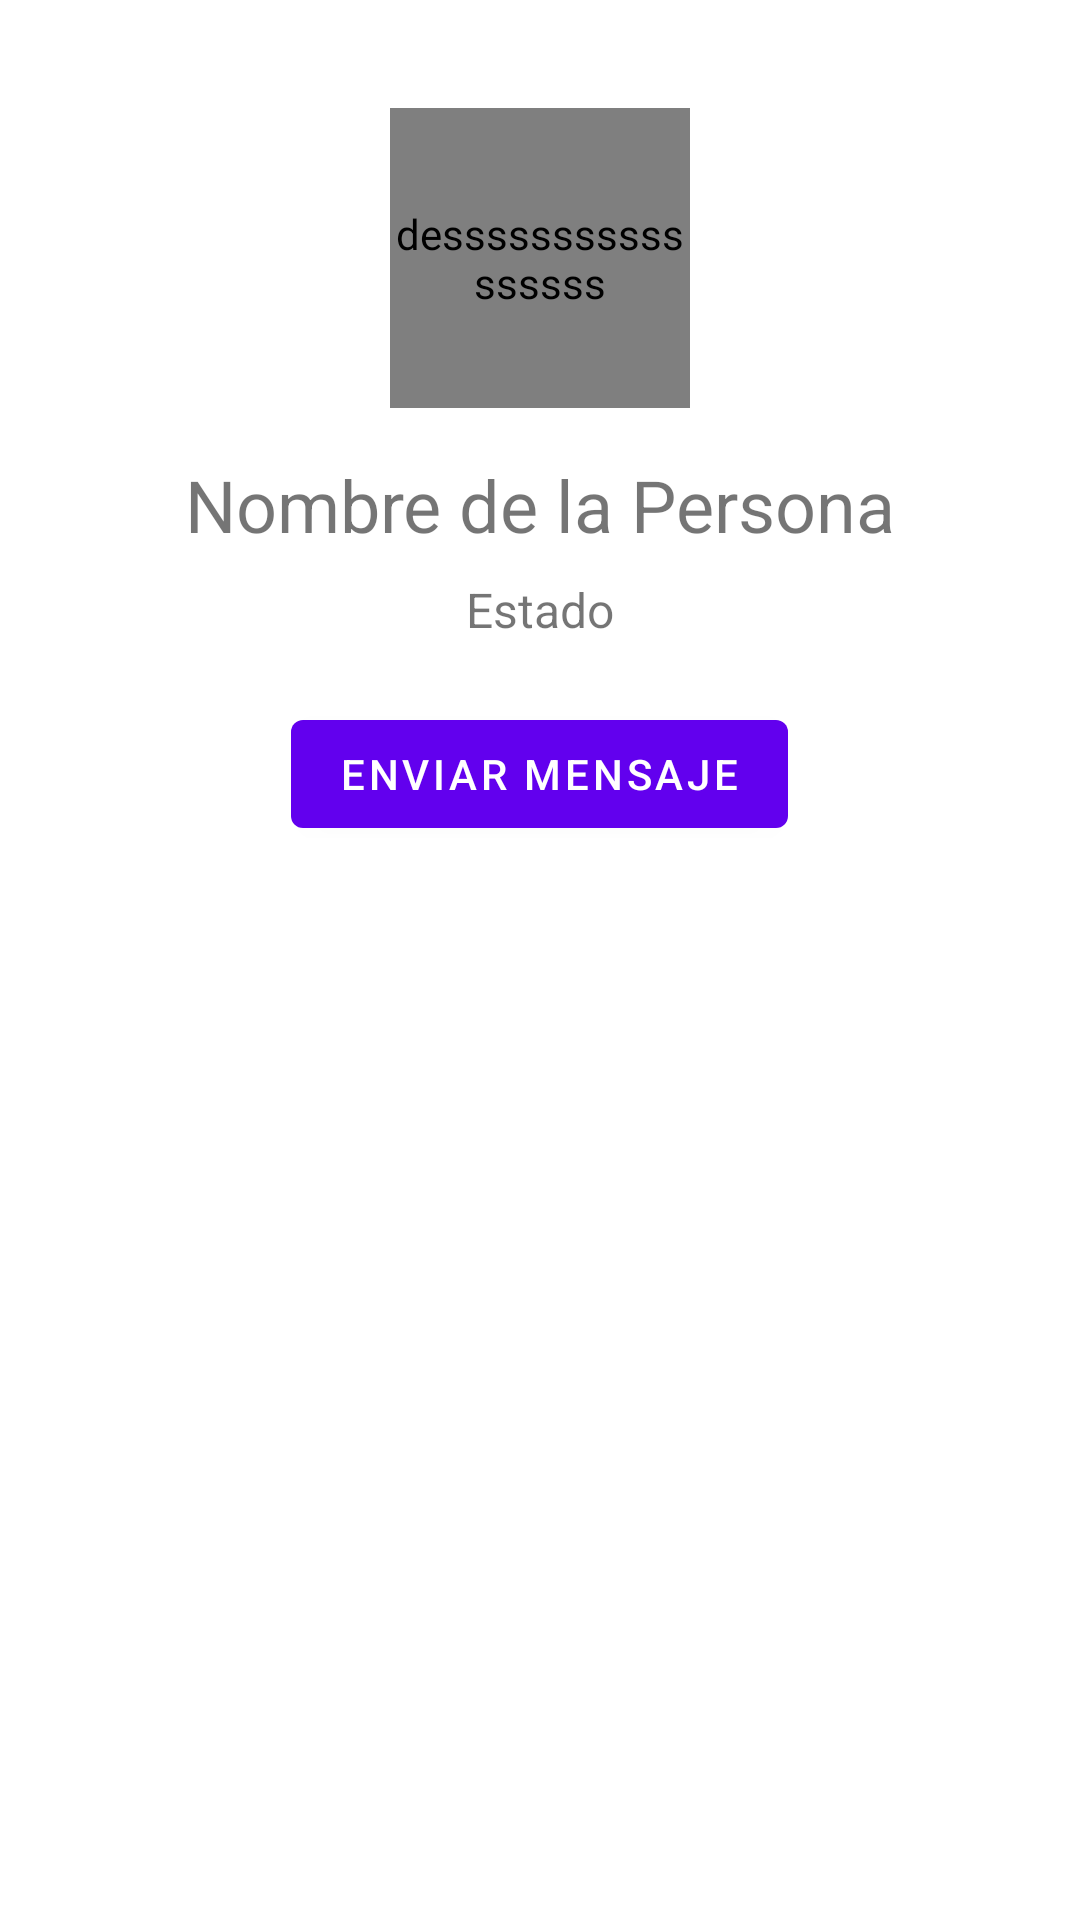

The Android layout XML behind this screen, and the referenced resources:
<!-- AndroidManifest.xml: application theme Theme.SpookGold -->
<!-- res/layout/activity_profile.xml -->
<RelativeLayout xmlns:android="http://schemas.android.com/apk/res/android"
    android:layout_width="match_parent"
    android:layout_height="match_parent"
    android:padding="16dp">

    <de.hdodenhof.circleimageview.CircleImageView
        android:id="@+id/profileImageView"
        android:layout_width="100dp"
        android:layout_height="100dp"
        android:src="@mipmap/fondo_background"
        android:layout_centerHorizontal="true"
        android:layout_marginTop="20dp"
        android:contentDescription="desssssssssssssssss"/>

    <TextView
        android:id="@+id/profileNameTextView"
        android:layout_width="wrap_content"
        android:layout_height="wrap_content"
        android:text="Nombre de la Persona"
        android:textSize="24sp"
        android:layout_below="@id/profileImageView"
        android:layout_centerHorizontal="true"
        android:layout_marginTop="16dp"/>

    <TextView
        android:id="@+id/profileStatusTextView"
        android:layout_width="wrap_content"
        android:layout_height="wrap_content"
        android:text="Estado"
        android:textSize="16sp"
        android:layout_below="@id/profileNameTextView"
        android:layout_centerHorizontal="true"
        android:layout_marginTop="8dp"/>

    <Button
        android:id="@+id/messageButton"
        android:layout_width="wrap_content"
        android:layout_height="wrap_content"
        android:text="Enviar Mensaje"
        android:layout_below="@id/profileStatusTextView"
        android:layout_centerHorizontal="true"
        android:layout_marginTop="20dp"/>

</RelativeLayout>
<!-- resources referenced by this layout -->
<resources>
  <style name="Theme.SpookGold" parent="Theme.MaterialComponents.DayNight.NoActionBar">
          
          <item name="colorPrimary">@color/purple_500</item>
          <item name="colorPrimaryVariant">@color/purple_700</item>
          <item name="colorOnPrimary">@color/white</item>
          
          <item name="colorSecondary">@color/teal_200</item>
          <item name="colorSecondaryVariant">@color/teal_700</item>
          <item name="colorOnSecondary">@color/black</item>
          
          <item name="android:statusBarColor">?attr/colorPrimaryVariant</item>
          
      </style>
  <color name="purple_500">#FF6200EE</color>
  <color name="purple_700">#FF3700B3</color>
  <color name="white">#FFFFFFFF</color>
  <color name="teal_200">#FF03DAC5</color>
  <color name="teal_700">#FF018786</color>
  <color name="black">#FF000000</color>
</resources>
